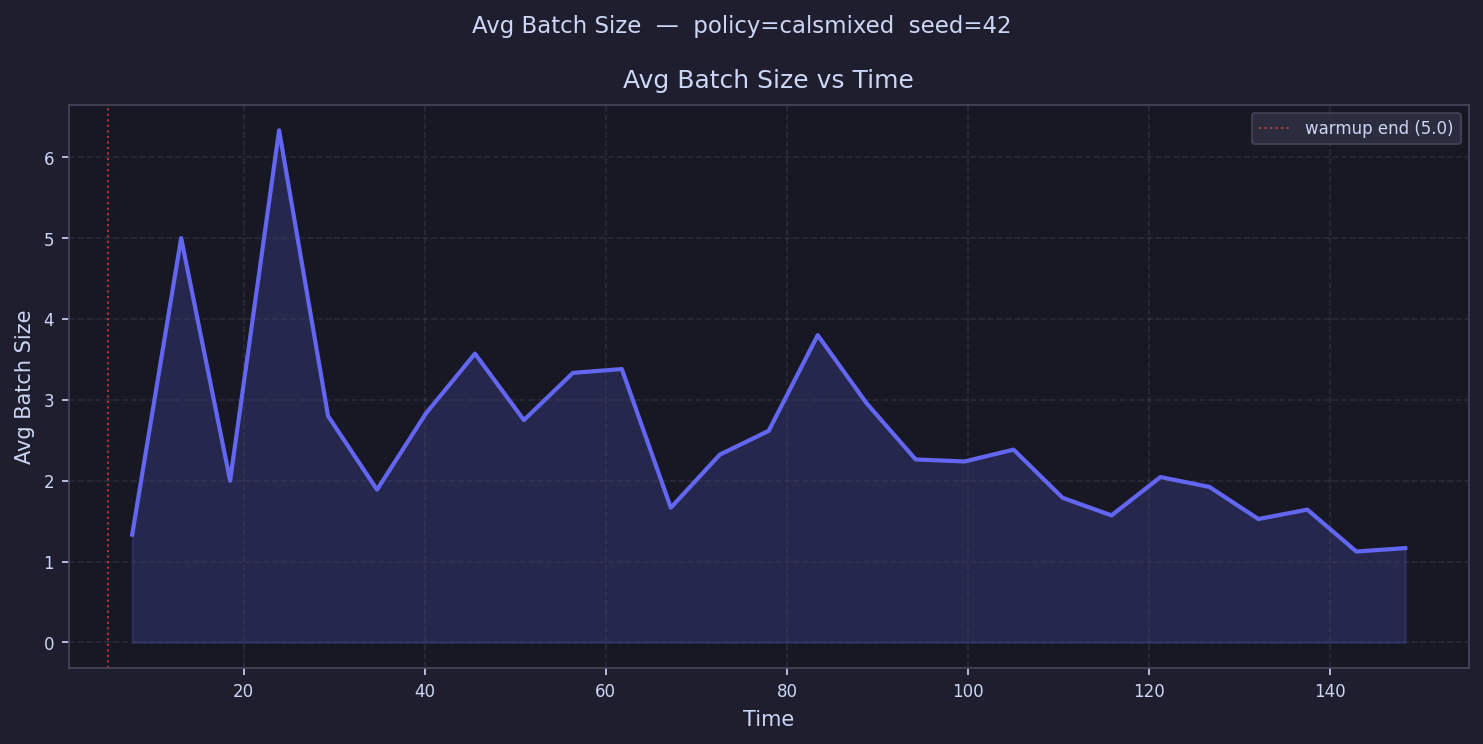

Source data for this figure (header and first rows):
time, avg_batch_size
7.703, 1.333
13.11, 5.0
18.52, 2.0
23.92, 6.333
29.33, 2.8
34.74, 1.889
40.14, 2.833
45.55, 3.571
50.96, 2.75
56.36, 3.333
61.77, 3.381
67.18, 1.667
72.58, 2.323
77.99, 2.618
83.4, 3.8
88.8, 2.957
94.21, 2.263
99.62, 2.238
105, 2.385
110.4, 1.789
115.8, 1.571
121.2, 2.045
126.7, 1.923
132.1, 1.526
137.5, 1.643
142.9, 1.125
148.3, 1.167
153.7, 
159.1, 
164.5, 
169.9, 
175.3, 
180.7, 
186.1, 
191.5, 
196.9, 
202.3, 
207.8, 
213.2, 
218.6, 
224, 
229.4, 
234.8, 
240.2, 
245.6, 
251, 
256.4, 
261.8, 
267.2, 
272.6, 
